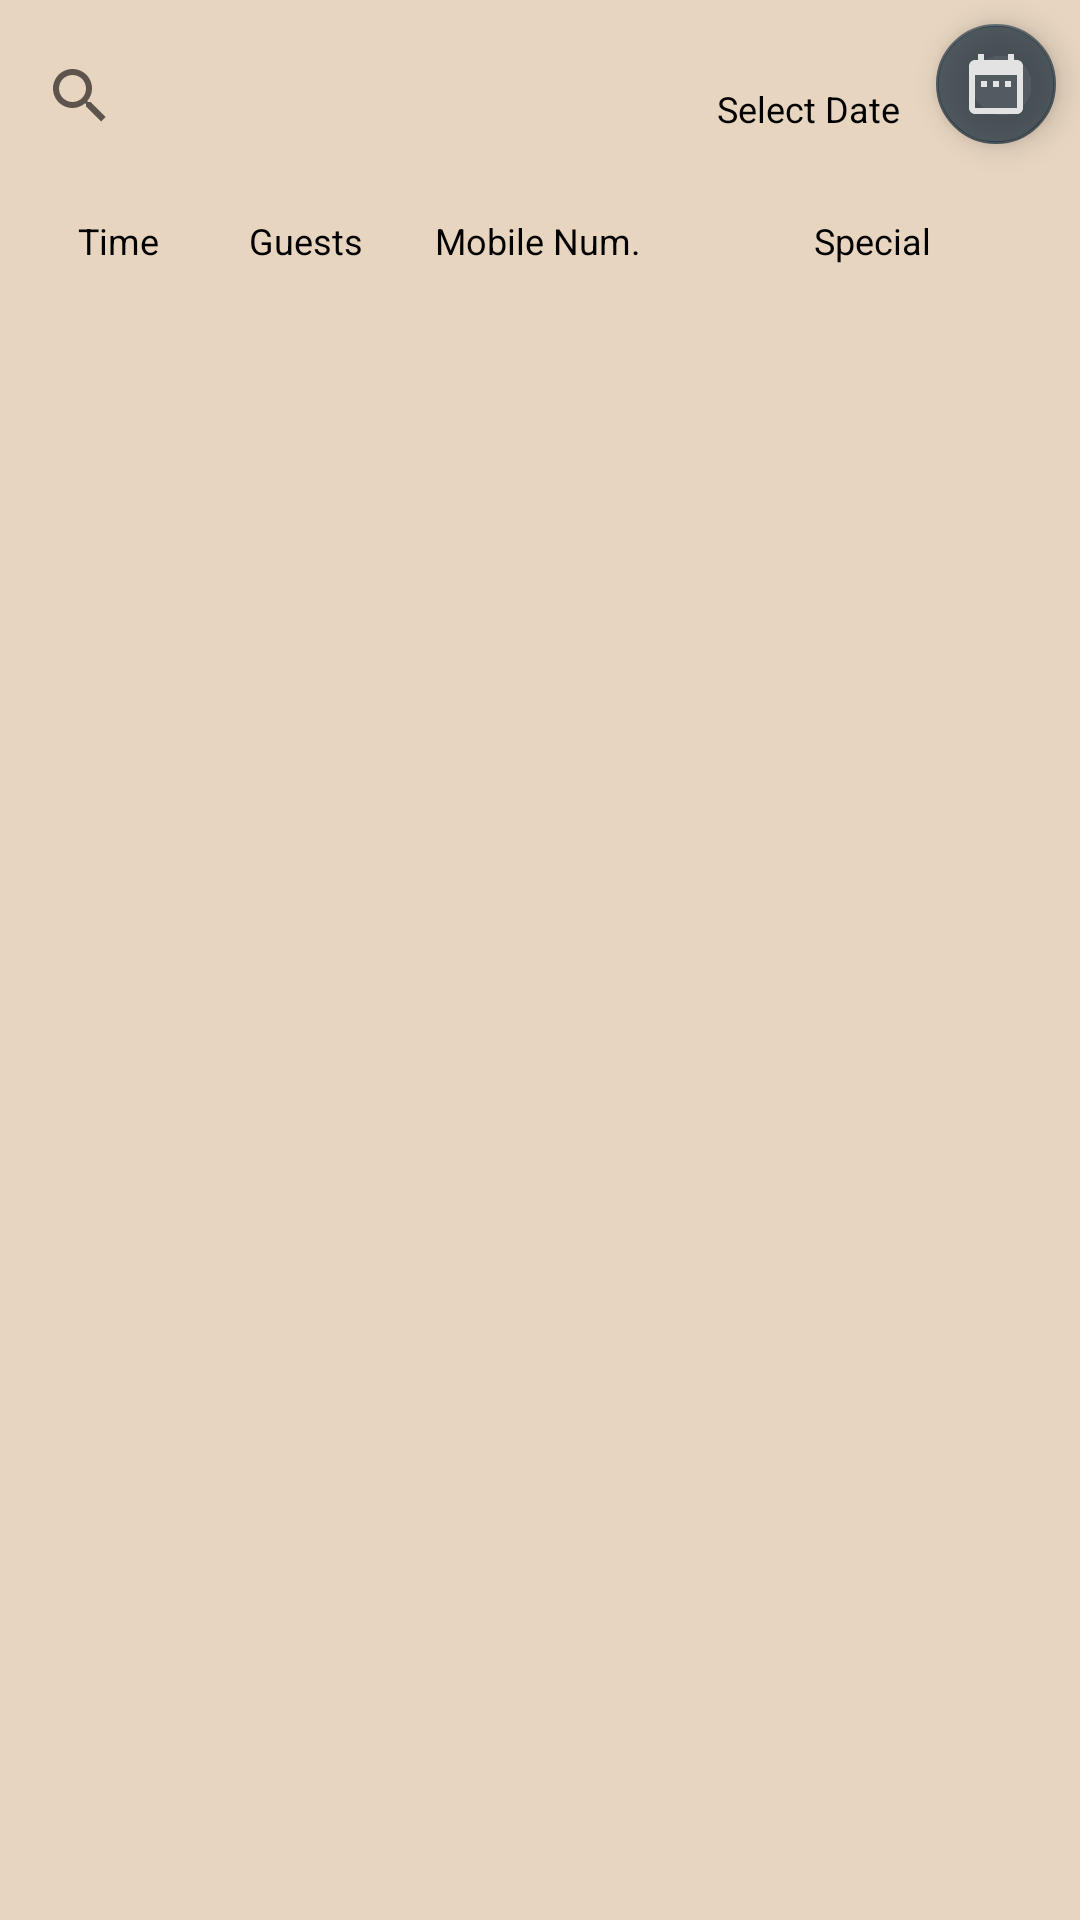

Layout XML and referenced resources for this Android screen:
<!-- AndroidManifest.xml: application theme AppTheme -->
<!-- res/layout/reservation_main.xml -->
<?xml version="1.0" encoding="utf-8"?>
<android.support.constraint.ConstraintLayout xmlns:android="http://schemas.android.com/apk/res/android"
    xmlns:app="http://schemas.android.com/apk/res-auto"
    android:id="@+id/reservation_area"
    android:layout_width="match_parent"
    android:layout_height="match_parent"
    android:background="#E7D5C0">

    <TextView
        android:id="@+id/dateViewer"
        android:layout_width="wrap_content"
        android:layout_height="wrap_content"
        android:layout_marginTop="24dp"
        android:layout_marginEnd="8dp"
        android:layout_marginRight="8dp"
        android:clickable="true"
        android:focusable="true"
        android:padding="4dp"
        android:text="@string/select_date"
        android:textSize="12sp"
        app:layout_constraintEnd_toStartOf="@+id/calendarButton"
        app:layout_constraintTop_toTopOf="parent" />

    <TextView
        android:id="@+id/textView7"
        android:layout_width="wrap_content"
        android:layout_height="wrap_content"
        android:layout_marginStart="18dp"
        android:layout_marginLeft="18dp"
        android:layout_marginTop="16dp"
        android:padding="8dp"
        android:text="@string/time_title"
        android:textSize="12sp"
        app:layout_constraintStart_toStartOf="parent"
        app:layout_constraintTop_toBottomOf="@+id/calendarButton" />

    <TextView
        android:id="@+id/textView8"
        android:layout_width="wrap_content"
        android:layout_height="wrap_content"
        android:layout_marginStart="14dp"
        android:layout_marginLeft="14dp"
        android:layout_marginTop="16dp"
        android:padding="8dp"
        android:text="@string/guest_title"
        android:textSize="12sp"
        app:layout_constraintStart_toEndOf="@+id/textView7"
        app:layout_constraintTop_toBottomOf="@+id/calendarButton" />

    <TextView
        android:id="@+id/textView11"
        android:layout_width="wrap_content"
        android:layout_height="wrap_content"
        android:layout_marginStart="8dp"
        android:layout_marginLeft="8dp"
        android:layout_marginTop="16dp"
        android:padding="8dp"
        android:text="@string/mobile_number_title"
        android:textSize="12sp"
        app:layout_constraintStart_toEndOf="@+id/textView8"
        app:layout_constraintTop_toBottomOf="@+id/calendarButton" />

    <android.support.v7.widget.RecyclerView
        android:id="@+id/reservationRecyclerView"
        android:layout_width="0dp"
        android:layout_height="0dp"
        android:layout_marginStart="8dp"
        android:layout_marginLeft="8dp"
        android:layout_marginEnd="8dp"
        android:layout_marginRight="8dp"
        android:layout_marginBottom="8dp"
        app:layout_constraintBottom_toBottomOf="parent"
        app:layout_constraintEnd_toEndOf="parent"
        app:layout_constraintStart_toStartOf="parent"
        app:layout_constraintTop_toBottomOf="@+id/textView7" />

    <android.support.design.widget.FloatingActionButton
        android:id="@+id/calendarButton"
        android:layout_width="wrap_content"
        android:layout_height="wrap_content"
        android:layout_marginTop="8dp"
        android:layout_marginEnd="8dp"
        android:layout_marginRight="8dp"
        android:clickable="true"
        android:focusable="true"
        app:backgroundTint="@color/colorPrimary"
        app:fabSize="mini"
        app:layout_constraintEnd_toEndOf="parent"
        app:layout_constraintTop_toTopOf="parent"
        app:rippleColor="#355880"
        app:srcCompat="@drawable/ic_date_range_grey_48dp" />

    <SearchView
        android:id="@+id/searchView"
        android:layout_width="230dp"
        android:layout_height="wrap_content"
        android:layout_marginStart="8dp"
        android:layout_marginLeft="8dp"
        android:layout_marginTop="8dp"
        android:layout_marginEnd="8dp"
        android:layout_marginRight="8dp"
        app:layout_constraintEnd_toStartOf="@+id/dateViewer"
        app:layout_constraintStart_toStartOf="parent"
        app:layout_constraintTop_toTopOf="parent" />

    <TextView
        android:id="@+id/textView"
        android:layout_width="wrap_content"
        android:layout_height="wrap_content"
        android:layout_marginStart="8dp"
        android:layout_marginLeft="8dp"
        android:layout_marginTop="16dp"
        android:layout_marginEnd="8dp"
        android:layout_marginRight="8dp"
        android:padding="8dp"
        android:text="@string/special"
        android:textSize="12sp"
        app:layout_constraintEnd_toEndOf="parent"
        app:layout_constraintStart_toEndOf="@+id/textView11"
        app:layout_constraintTop_toBottomOf="@+id/calendarButton" />

</android.support.constraint.ConstraintLayout>
<!-- resources referenced by this layout -->
<resources>
  <color name="colorPrimary">#B7192C3A</color>
  <!-- drawable ic_date_range_grey_48dp (drawable) -->
  <vector xmlns:android="http://schemas.android.com/apk/res/android"
      android:width="48dp"
      android:height="48dp"
      android:autoMirrored="true"
      android:tint="#E3E3E3"
      android:viewportWidth="24.0"
      android:viewportHeight="24.0">
      <path
          android:fillColor="#FF000000"
          android:pathData="M9,11L7,11v2h2v-2zM13,11h-2v2h2v-2zM17,11h-2v2h2v-2zM19,4h-1L18,2h-2v2L8,4L8,2L6,2v2L5,4c-1.11,0 -1.99,0.9 -1.99,2L3,20c0,1.1 0.89,2 2,2h14c1.1,0 2,-0.9 2,-2L21,6c0,-1.1 -0.9,-2 -2,-2zM19,20L5,20L5,9h14v11z" />
  </vector>
  <string name="guest_title">Guests</string>
  <string name="mobile_number_title">Mobile Num.</string>
  <string name="select_date">Select Date</string>
  <string name="special">Special</string>
  <string name="time_title">Time</string>
  <style name="AppTheme" parent="Theme.AppCompat.Light.DarkActionBar">
          
          <item name="colorPrimary">@color/colorPrimary</item>
          <item name="colorPrimaryDark">@color/colorPrimaryDark</item>
          <item name="colorAccent">@color/colorAccent</item>
          <item name="android:textColor">@color/textColorPrimary</item>
          <item name="android:textAppearance">@color/textColorPrimary</item>
      </style>
  <color name="colorPrimaryDark">#000015</color>
  <color name="colorAccent">#C15C68</color>
  <color name="textColorPrimary">#000000</color>
</resources>
